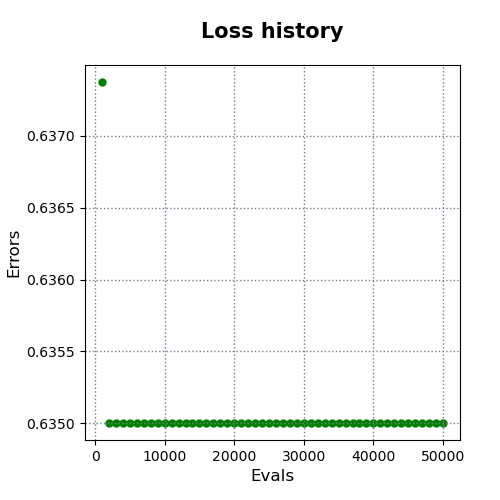

Values plotted in this chart, from the file beside it:
evals, errors
1000, 0.6374
2000, 0.635
3000, 0.635
4000, 0.635
5000, 0.635
6000, 0.635
7000, 0.635
8000, 0.635
9000, 0.635
10000, 0.635
11000, 0.635
12000, 0.635
13000, 0.635
14000, 0.635
15000, 0.635
16000, 0.635
17000, 0.635
18000, 0.635
19000, 0.635
20000, 0.635
21000, 0.635
22000, 0.635
23000, 0.635
24000, 0.635
25000, 0.635
26000, 0.635
27000, 0.635
28000, 0.635
29000, 0.635
30000, 0.635
31000, 0.635
32000, 0.635
33000, 0.635
34000, 0.635
35000, 0.635
36000, 0.635
37000, 0.635
38000, 0.635
39000, 0.635
40000, 0.635
41000, 0.635
42000, 0.635
43000, 0.635
44000, 0.635
45000, 0.635
46000, 0.635
47000, 0.635
48000, 0.635
49000, 0.635
50000, 0.635
